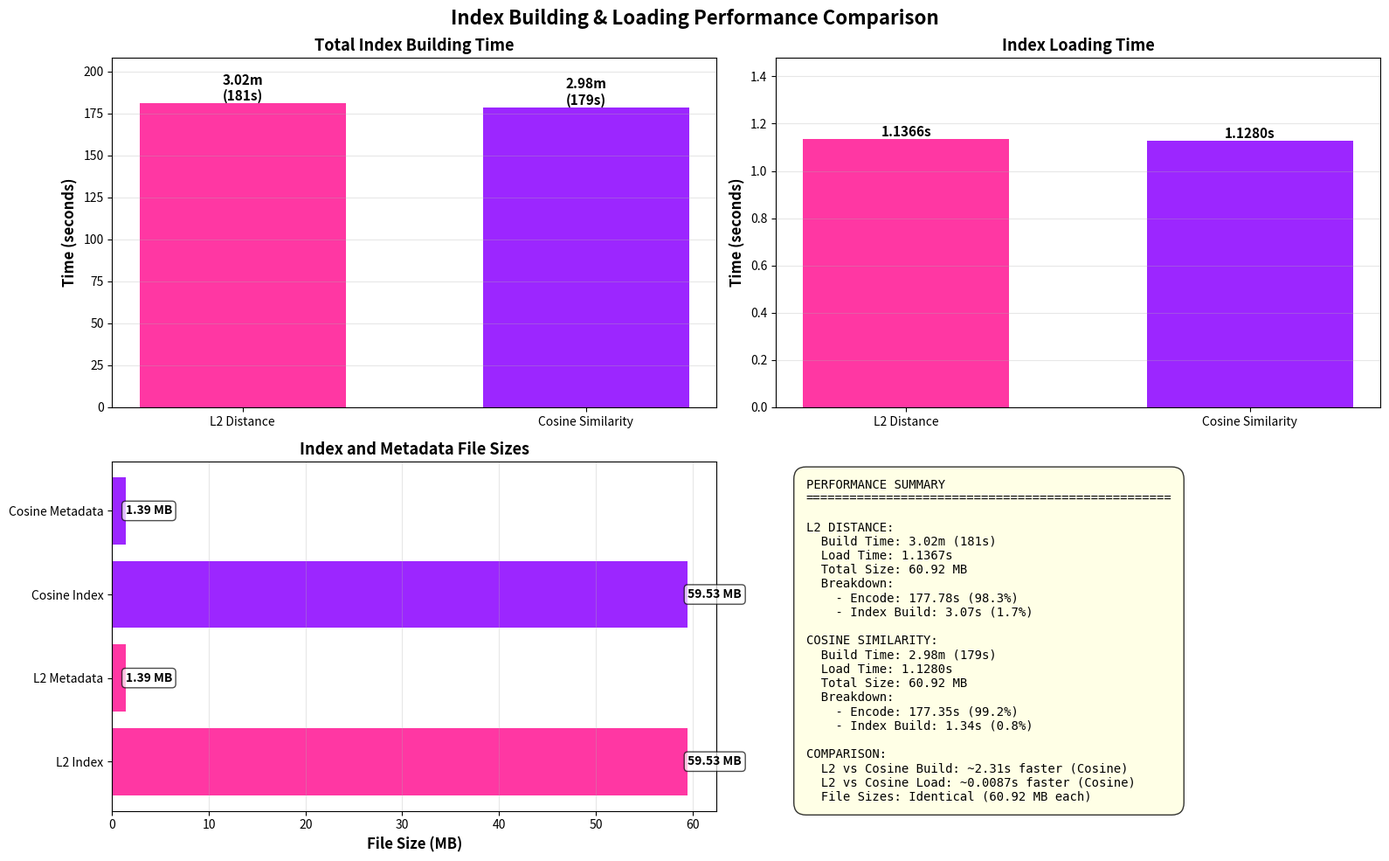

Write Python code to recreate this figure.
import numpy as np
import matplotlib.pyplot as plt

# Values from the previous run
build_times = {
    'L2 Distance': 181.0,  # seconds
    'Cosine Similarity': 178.69  # seconds
}

load_times = {
    'L2 Distance': 1.13665,  # seconds
    'Cosine Similarity': 1.1280  # seconds
}

file_sizes = {
    'L2 Distance Index': 59.53,  # MB
    'L2 Distance Metadata': 1.39,  # MB
    'Cosine Similarity Index': 59.53,  # MB
    'Cosine Similarity Metadata': 1.39  # MB
}

# Breakdown times (estimated from percentages shown in pie charts)
breakdown_times = {
    'L2 Distance': {
        'Encode': 181 * 0.983,  # 98.3%
        'Index Build': 181 * 0.017  # 1%
    },
    'Cosine Similarity': {
        'Encode': 178.69 * 0.992,  # 99.2%
        'Index Build': 178.69 * 0.008  # 0.8%
    }
}

# Colors
color_l2 = '#FF1493'  # Deep Pink
color_cosine = '#8B00FF'  # Violet

# Create figure with 2x2 subplots
fig, axes = plt.subplots(2, 2, figsize=(16, 10))
fig.suptitle('Index Building & Loading Performance Comparison', fontsize=16, fontweight='bold')

# Plot 1: Build times comparison (in seconds and minutes)
methods = ['L2 Distance', 'Cosine Similarity']
build_times_sec = [build_times['L2 Distance'], build_times['Cosine Similarity']]
build_times_min = [t/60 for t in build_times_sec]

colors = [color_l2, color_cosine]
bars = axes[0, 0].bar(methods, build_times_sec, color=colors, alpha=0.85, width=0.6)
axes[0, 0].set_ylabel('Time (seconds)', fontweight='bold', fontsize=12)
axes[0, 0].set_title('Total Index Building Time', fontweight='bold', fontsize=13)
axes[0, 0].grid(axis='y', alpha=0.3)
axes[0, 0].set_ylim(0, max(build_times_sec) * 1.15)

# Add value labels
for bar, time_sec, time_min in zip(bars, build_times_sec, build_times_min):
    height = bar.get_height()
    label_text = f'{time_min:.2f}m\n({time_sec:.0f}s)'
    axes[0, 0].text(bar.get_x() + bar.get_width()/2., height,
                   label_text,
                   ha='center', va='bottom', fontweight='bold', fontsize=11)

# Plot 2: Load times comparison
methods_load = ['L2 Distance', 'Cosine Similarity']
load_times_vals = [load_times['L2 Distance'], load_times['Cosine Similarity']]

bars = axes[0, 1].bar(methods_load, load_times_vals, color=colors, alpha=0.85, width=0.6)
axes[0, 1].set_ylabel('Time (seconds)', fontweight='bold', fontsize=12)
axes[0, 1].set_title('Index Loading Time', fontweight='bold', fontsize=13)
axes[0, 1].grid(axis='y', alpha=0.3)
axes[0, 1].set_ylim(0, max(load_times_vals) * 1.3)

# Add value labels
for bar, time in zip(bars, load_times_vals):
    height = bar.get_height()
    axes[0, 1].text(bar.get_x() + bar.get_width()/2., height,
                   f'{time:.4f}s',
                   ha='center', va='bottom', fontweight='bold', fontsize=11)

# Plot 3: File sizes comparison
file_names = ['L2 Index', 'L2 Metadata', 'Cosine Index', 'Cosine Metadata']
file_sizes_vals = [59.53, 1.39, 59.53, 1.39]
colors_files = [color_l2, color_l2, color_cosine, color_cosine]

bars = axes[1, 0].barh(file_names, file_sizes_vals, color=colors_files, alpha=0.85)
axes[1, 0].set_xlabel('File Size (MB)', fontweight='bold', fontsize=12)
axes[1, 0].set_title('Index and Metadata File Sizes', fontweight='bold', fontsize=13)
axes[1, 0].grid(axis='x', alpha=0.3)

# Add value labels
for bar, size in zip(bars, file_sizes_vals):
    width = bar.get_width()
    axes[1, 0].text(width, bar.get_y() + bar.get_height()/2.,
                   f'{size:.2f} MB',
                   ha='left', va='center', fontweight='bold', fontsize=10, bbox=dict(boxstyle='round,pad=0.3', facecolor='white', alpha=0.7))

# Plot 4: Summary metrics
axes[1, 1].axis('off')
summary_text = "PERFORMANCE SUMMARY\n"
summary_text += "="*50 + "\n\n"

summary_text += f"L2 DISTANCE:\n"
summary_text += f"  Build Time: 3.02m (181s)\n"
summary_text += f"  Load Time: 1.1367s\n"
summary_text += f"  Total Size: 60.92 MB\n"
summary_text += f"  Breakdown:\n"
summary_text += f"    - Encode: 177.78s (98.3%)\n"
summary_text += f"    - Index Build: 3.07s (1.7%)\n\n"

summary_text += f"COSINE SIMILARITY:\n"
summary_text += f"  Build Time: 2.98m (179s)\n"
summary_text += f"  Load Time: 1.1280s\n"
summary_text += f"  Total Size: 60.92 MB\n"
summary_text += f"  Breakdown:\n"
summary_text += f"    - Encode: 177.35s (99.2%)\n"
summary_text += f"    - Index Build: 1.34s (0.8%)\n\n"

summary_text += f"COMPARISON:\n"
summary_text += f"  L2 vs Cosine Build: ~2.31s faster (Cosine)\n"
summary_text += f"  L2 vs Cosine Load: ~0.0087s faster (Cosine)\n"
summary_text += f"  File Sizes: Identical (60.92 MB each)"

axes[1, 1].text(0.05, 0.95, summary_text, fontsize=10, family='monospace',
               verticalalignment='top', bbox=dict(boxstyle='round', 
               facecolor='lightyellow', alpha=0.8, pad=1))

plt.tight_layout()

# Save the plot
output_file = 'index_building_times.png'
plt.savefig(output_file, dpi=300, bbox_inches='tight')
print(f"✓ Graph saved as '{output_file}'")
print("\nPerformance Summary:")
print("="*50)
print(f"L2 Distance Build Time: 3.02m (181s)")
print(f"Cosine Similarity Build Time: 2.98m (179s)")
print(f"L2 Distance Load Time: 1.1367s")
print(f"Cosine Similarity Load Time: 1.1280s")
print(f"Both indexes: 60.92 MB total")
print("="*50)
